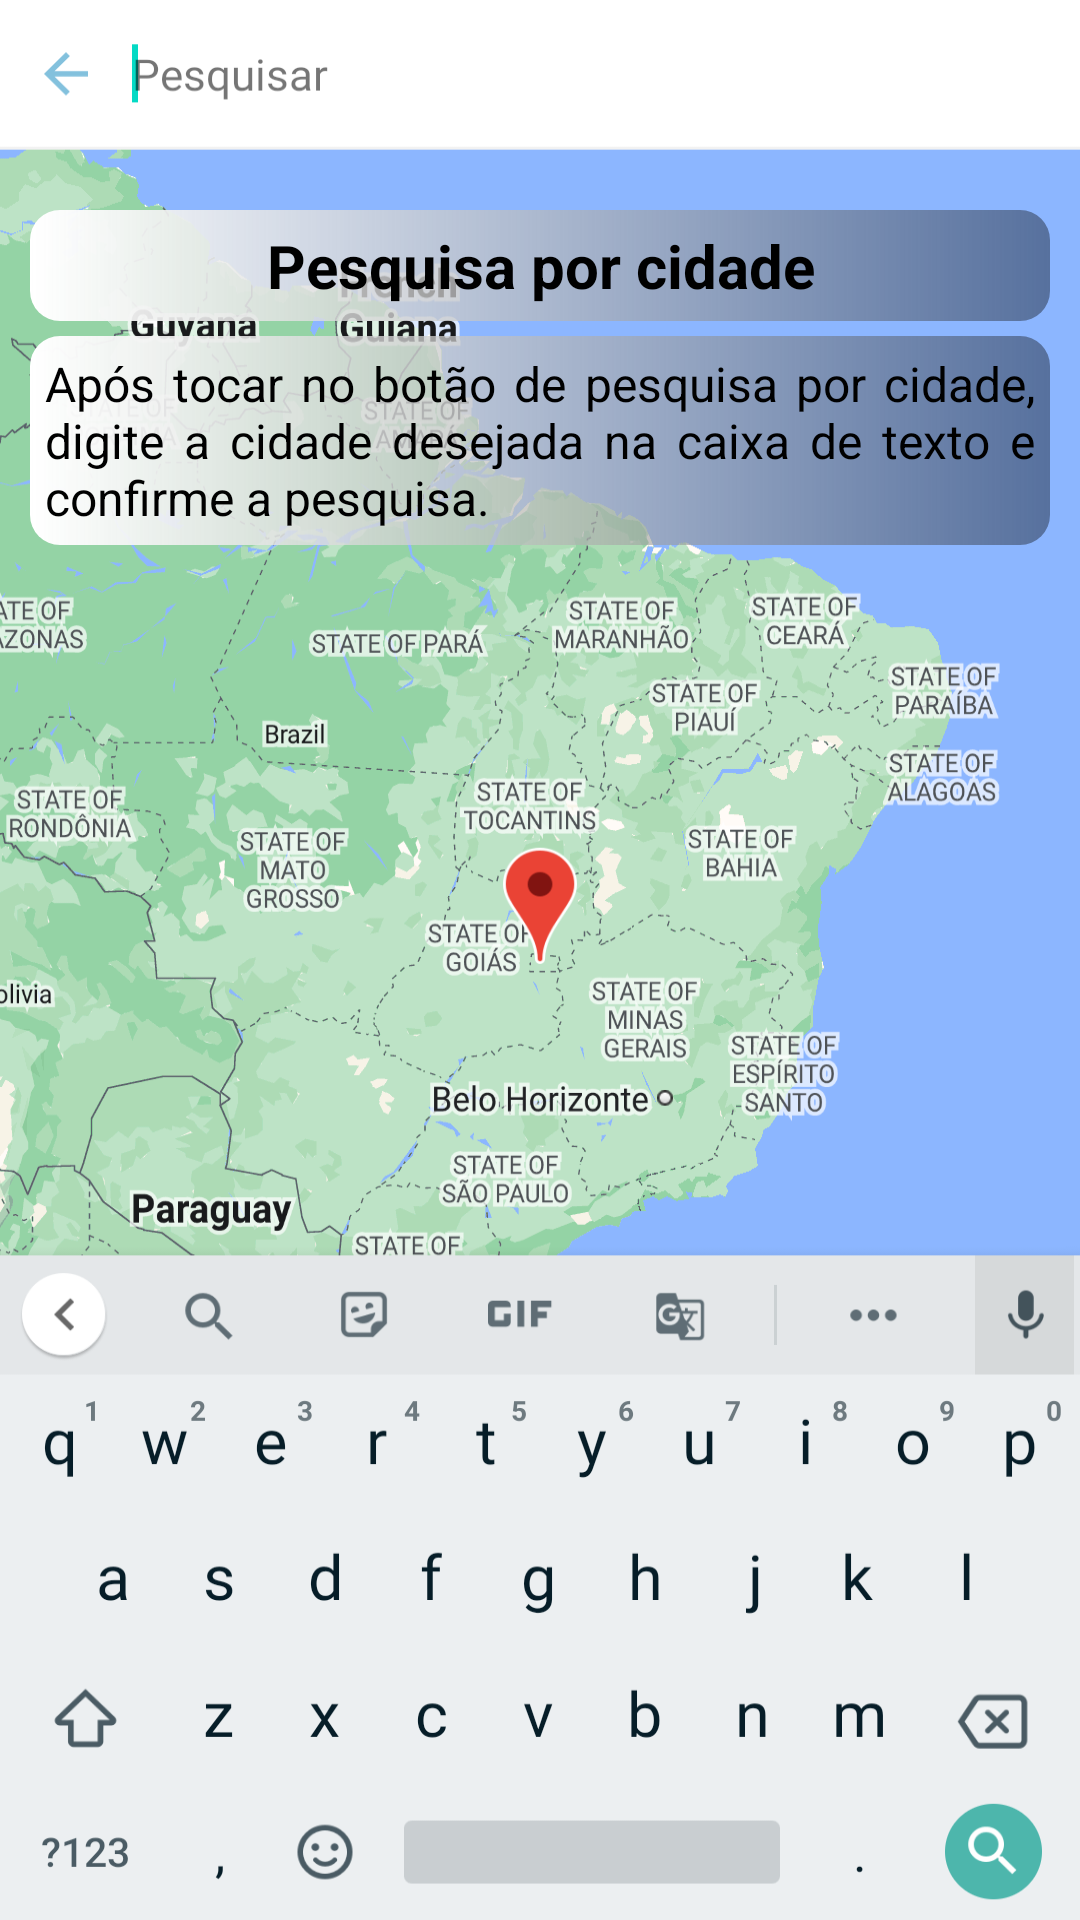

Here is an Android app screen rendered from its layout file. Give the layout XML and the strings, colors and styles it references.
<!-- AndroidManifest.xml: application theme Theme.ClimaTempo -->
<!-- res/layout/intro_4.xml -->
<?xml version="1.0" encoding="utf-8"?>
<androidx.constraintlayout.widget.ConstraintLayout xmlns:android="http://schemas.android.com/apk/res/android"
    xmlns:app="http://schemas.android.com/apk/res-auto"
    xmlns:tools="http://schemas.android.com/tools"
    android:layout_width="match_parent"
    android:layout_height="match_parent"
    android:background="@drawable/pesquisa_cidade_texto">

    <TextView
        android:id="@+id/textView10"
        android:layout_width="0dp"
        android:layout_height="wrap_content"
        android:layout_marginStart="10dp"
        android:layout_marginTop="70dp"
        android:layout_marginEnd="10dp"
        android:background="@drawable/bg_texto_ajuda"
        android:gravity="center"
        android:padding="5dp"
        android:text="Pesquisa por cidade"
        android:textColor="@color/black"
        android:textSize="20sp"
        android:textStyle="bold"
        app:layout_constraintEnd_toEndOf="parent"
        app:layout_constraintStart_toStartOf="parent"
        app:layout_constraintTop_toTopOf="parent" />

    <TextView
        android:layout_width="0dp"
        android:layout_height="wrap_content"
        android:layout_marginStart="10dp"
        android:layout_marginTop="5dp"
        android:layout_marginEnd="10dp"
        android:background="@drawable/bg_texto_ajuda"
        android:justificationMode="inter_word"
        android:padding="5dp"
        android:text="Após tocar no botão de pesquisa por cidade, digite a cidade desejada na caixa de texto e confirme a pesquisa."
        android:textColor="@color/black"
        android:textSize="16sp"
        app:layout_constraintEnd_toEndOf="parent"
        app:layout_constraintStart_toStartOf="parent"
        app:layout_constraintTop_toBottomOf="@+id/textView10" />
</androidx.constraintlayout.widget.ConstraintLayout>
<!-- resources referenced by this layout -->
<resources>
  <color name="black">#FF000000</color>
  <!-- drawable bg_texto_ajuda (drawable) -->
  <?xml version="1.0" encoding="utf-8"?>
  <shape xmlns:android="http://schemas.android.com/apk/res/android"
      android:shape="rectangle">
      <corners android:radius="10dp" />
      <gradient android:startColor="@color/white" android:endColor="#61000000"/>
  </shape>
  <!-- drawable pesquisa_cidade_texto: png bitmap (drawable, 382868 bytes) -->
  <style name="Theme.ClimaTempo" parent="Theme.MaterialComponents.DayNight.NoActionBar">
          
          <item name="colorPrimary">@color/colorPrimary</item>
          <item name="colorPrimaryVariant">@color/colorPrimaryVariant</item>
          <item name="colorOnPrimary">@color/white</item>
          
          <item name="colorSecondary">@color/teal_200</item>
          <item name="colorSecondaryVariant">@color/teal_700</item>
          <item name="colorOnSecondary">@color/black</item>
          
          <item name="android:statusBarColor" tools:targetApi="l">?attr/colorPrimaryVariant</item>
          
      </style>
  <color name="white">#FFFFFFFF</color>
  <color name="colorPrimary">#70B7D8</color>
  <color name="colorPrimaryVariant">#8cb6ff</color>
  <color name="teal_200">#FF03DAC5</color>
  <color name="teal_700">#FF018786</color>
</resources>
